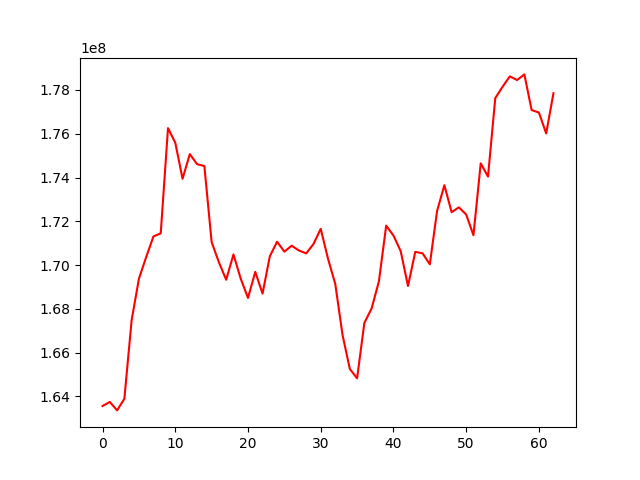

Data behind this chart, as committed beside it:
, 0
0, 163562997
1, 163749499
2, 163362513
3, 163894842
4, 167480963
5, 169375812
6, 170367387
7, 171309664
8, 171450906
9, 176254839
10, 175591592
11, 173943871
12, 175069724
13, 174609963
14, 174524263
15, 171053180
16, 170125551
17, 169330201
18, 170487521
19, 169378673
20, 168499800
21, 169692022
22, 168696545
23, 170402651
24, 171067618
25, 170615232
26, 170885225
27, 170667607
28, 170534924
29, 170959582
30, 171658819
31, 170290733
32, 169138107
33, 166807854
34, 165256135
35, 164825931
36, 167359656
37, 168021710
38, 169258103
39, 171802251
40, 171352205
41, 170633461
42, 169043885
43, 170604138
44, 170538936
45, 170036971
46, 172471511
47, 173648965
48, 172418883
49, 172638285
50, 172309405
51, 171363910
52, 174648628
53, 174042325
54, 177628538
55, 178144380
56, 178621719
57, 178452770
58, 178710762
59, 177082468
... 3 more rows
